Run: headless pygame with SDL's dummy video driver; simulated clock (each Clock.tick advances the game by its frame time, no real sleeping); random seed 0; keys injected as events and as key.get_pressed() state; no mouse input.
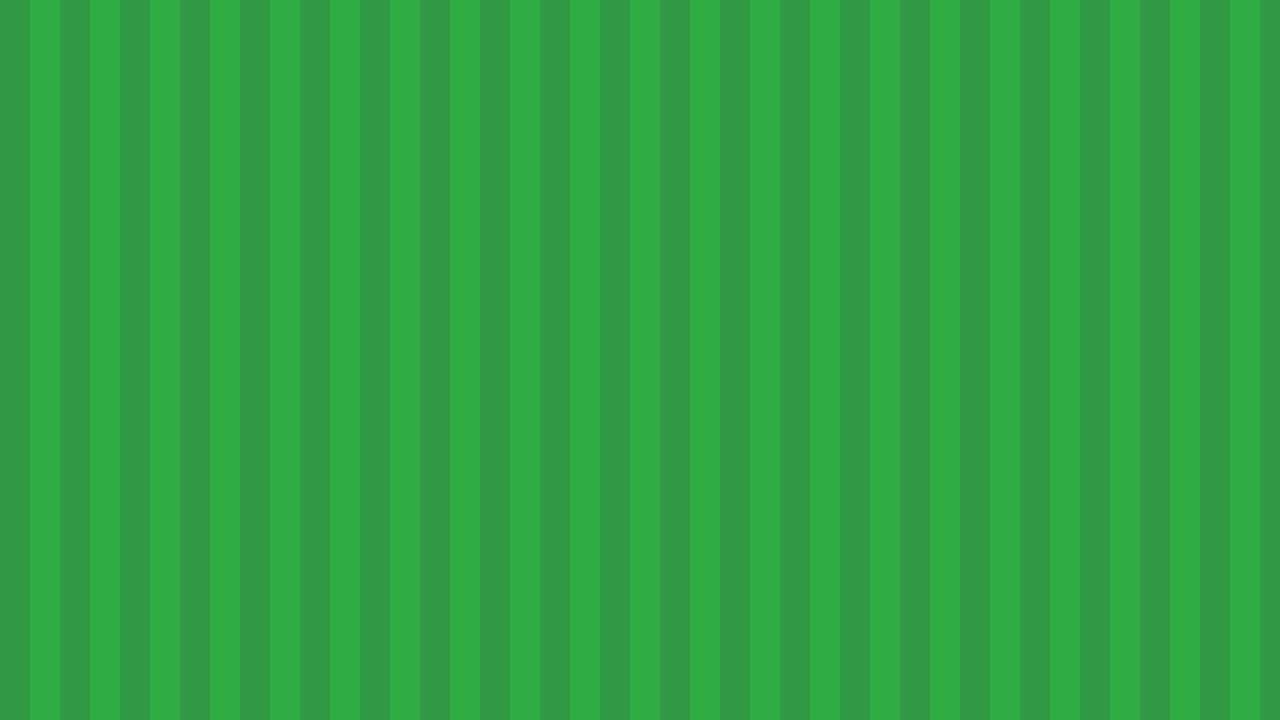
Frame 1 of 4 · flips 1–60 · no input
Frame 2 of 4 · flips 61–180 · tapped SPACE, RETURN · held RIGHT (→), D · screen unchanged from frame 1, image omitted
Frame 3 of 4 · flips 181–300 · held DOWN (↓), S · screen unchanged from frame 2, image omitted
Frame 4 of 4 · flips 301–420 · held LEFT (←), A, UP (↑), W · screen unchanged from frame 3, image omitted

The pygame program that drew these frames:

import pygame

# pygame setup
pygame.init()
clock = pygame.time.Clock()
running = True

#make a background
WIDTH = 1280
HEIGHT = 720
screen = pygame.display.set_mode((WIDTH, HEIGHT))
background = pygame.Surface((WIDTH,HEIGHT))
light_green = (47,153,67)
dark_green = (47,173,67)
background.fill(dark_green)
stripe_width = 30
stripe = pygame.Surface((stripe_width, HEIGHT))
stripe.fill(light_green)
for x in range(0,WIDTH,stripe_width*2):
    background.blit(stripe,(x,0))

#start game
while running:
    # poll for events
    # pygame.QUIT event means the user clicked X to close your window
    for event in pygame.event.get():
        if event.type == pygame.QUIT:
            running = False
    #blit background to screen
    screen.blit(background,(0,0))

    # fill the screen with a color to wipe away anything from last frame
    

    # RENDER YOUR GAME HERE

    # flip() the display to put your work on screen
    pygame.display.flip()

    clock.tick(60)  # limits FPS to 60

pygame.quit()
